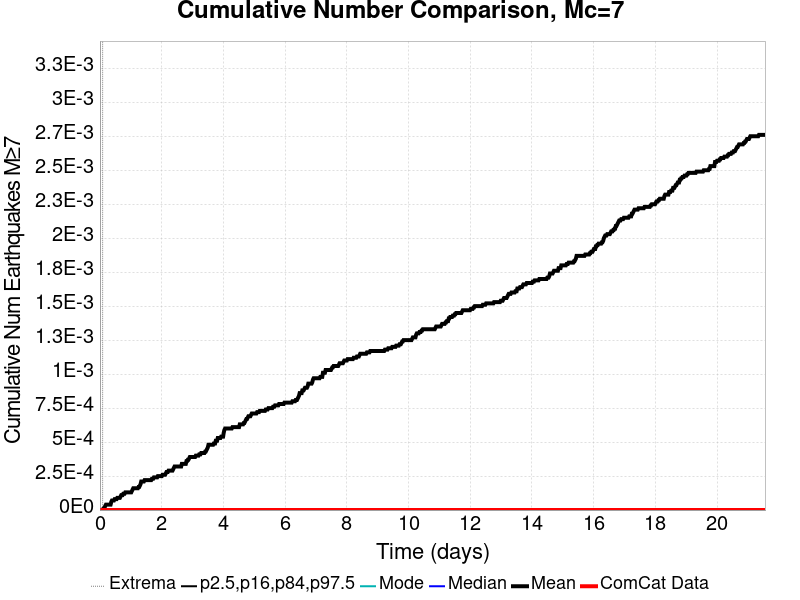

The table this chart was drawn from, first rows:
Time (days), ComCat Data, Simulation Mean, Simulation Median, Simulation Mode, Simulation Minimum, Simulation Maximum, 2.5 %-ile, 16 %-ile, 84 %-ile, 97.5 %-ile
0.0, 0.0, 0.0, 0.0, 0.0, 0.0, 0.0, 0.0, 0.0, 0.0, 0.0
0.02157, 0.0, 0.0, 0.0, 0.0, 0.0, 0.0, 0.0, 0.0, 0.0, 0.0
0.04315, 0.0, 0.0, 0.0, 0.0, 0.0, 0.0, 0.0, 0.0, 0.0, 0.0
0.06472, 0.0, 0.0, 0.0, 0.0, 0.0, 0.0, 0.0, 0.0, 0.0, 0.0
0.0863, 0.0, 0.0, 0.0, 0.0, 0.0, 0.0, 0.0, 0.0, 0.0, 0.0
0.1079, 0.0, 1.0E-5, 0.0, 0.0, 0.0, 1.0, 0.0, 0.0, 0.0, 0.0
0.1294, 0.0, 1.0E-5, 0.0, 0.0, 0.0, 1.0, 0.0, 0.0, 0.0, 0.0
0.151, 0.0, 2.0E-5, 0.0, 0.0, 0.0, 1.0, 0.0, 0.0, 0.0, 0.0
0.1726, 0.0, 3.0E-5, 0.0, 0.0, 0.0, 1.0, 0.0, 0.0, 0.0, 0.0
0.1942, 0.0, 4.0E-5, 0.0, 0.0, 0.0, 1.0, 0.0, 0.0, 0.0, 0.0
0.2157, 0.0, 4.0E-5, 0.0, 0.0, 0.0, 1.0, 0.0, 0.0, 0.0, 0.0
0.2373, 0.0, 4.0E-5, 0.0, 0.0, 0.0, 1.0, 0.0, 0.0, 0.0, 0.0
0.2589, 0.0, 4.0E-5, 0.0, 0.0, 0.0, 1.0, 0.0, 0.0, 0.0, 0.0
0.2805, 0.0, 4.0E-5, 0.0, 0.0, 0.0, 1.0, 0.0, 0.0, 0.0, 0.0
0.302, 0.0, 4.0E-5, 0.0, 0.0, 0.0, 1.0, 0.0, 0.0, 0.0, 0.0
0.3236, 0.0, 4.0E-5, 0.0, 0.0, 0.0, 1.0, 0.0, 0.0, 0.0, 0.0
0.3452, 0.0, 4.0E-5, 0.0, 0.0, 0.0, 1.0, 0.0, 0.0, 0.0, 0.0
0.3668, 0.0, 6.0E-5, 0.0, 0.0, 0.0, 1.0, 0.0, 0.0, 0.0, 0.0
0.3883, 0.0, 7.0E-5, 0.0, 0.0, 0.0, 1.0, 0.0, 0.0, 0.0, 0.0
0.4099, 0.0, 7.0E-5, 0.0, 0.0, 0.0, 1.0, 0.0, 0.0, 0.0, 0.0
0.4315, 0.0, 7.0E-5, 0.0, 0.0, 0.0, 1.0, 0.0, 0.0, 0.0, 0.0
0.4531, 0.0, 7.0E-5, 0.0, 0.0, 0.0, 1.0, 0.0, 0.0, 0.0, 0.0
0.4746, 0.0, 8.0E-5, 0.0, 0.0, 0.0, 1.0, 0.0, 0.0, 0.0, 0.0
0.4962, 0.0, 8.0E-5, 0.0, 0.0, 0.0, 1.0, 0.0, 0.0, 0.0, 0.0
0.5178, 0.0, 8.0E-5, 0.0, 0.0, 0.0, 1.0, 0.0, 0.0, 0.0, 0.0
0.5394, 0.0, 8.0E-5, 0.0, 0.0, 0.0, 1.0, 0.0, 0.0, 0.0, 0.0
0.5609, 0.0, 9.0E-5, 0.0, 0.0, 0.0, 1.0, 0.0, 0.0, 0.0, 0.0
0.5825, 0.0, 9.0E-5, 0.0, 0.0, 0.0, 1.0, 0.0, 0.0, 0.0, 0.0
0.6041, 0.0, 9.0E-5, 0.0, 0.0, 0.0, 1.0, 0.0, 0.0, 0.0, 0.0
0.6256, 0.0, 9.0E-5, 0.0, 0.0, 0.0, 1.0, 0.0, 0.0, 0.0, 0.0
0.6472, 0.0, 9.0E-5, 0.0, 0.0, 0.0, 1.0, 0.0, 0.0, 0.0, 0.0
0.6688, 0.0, 1.0E-4, 0.0, 0.0, 0.0, 1.0, 0.0, 0.0, 0.0, 0.0
0.6904, 0.0, 1.1E-4, 0.0, 0.0, 0.0, 1.0, 0.0, 0.0, 0.0, 0.0
0.7119, 0.0, 1.1E-4, 0.0, 0.0, 0.0, 1.0, 0.0, 0.0, 0.0, 0.0
0.7335, 0.0, 1.1E-4, 0.0, 0.0, 0.0, 1.0, 0.0, 0.0, 0.0, 0.0
0.7551, 0.0, 1.2E-4, 0.0, 0.0, 0.0, 1.0, 0.0, 0.0, 0.0, 0.0
0.7767, 0.0, 1.2E-4, 0.0, 0.0, 0.0, 1.0, 0.0, 0.0, 0.0, 0.0
0.7982, 0.0, 1.2E-4, 0.0, 0.0, 0.0, 1.0, 0.0, 0.0, 0.0, 0.0
0.8198, 0.0, 1.3E-4, 0.0, 0.0, 0.0, 1.0, 0.0, 0.0, 0.0, 0.0
0.8414, 0.0, 1.3E-4, 0.0, 0.0, 0.0, 1.0, 0.0, 0.0, 0.0, 0.0
0.863, 0.0, 1.3E-4, 0.0, 0.0, 0.0, 1.0, 0.0, 0.0, 0.0, 0.0
0.8845, 0.0, 1.3E-4, 0.0, 0.0, 0.0, 1.0, 0.0, 0.0, 0.0, 0.0
0.9061, 0.0, 1.3E-4, 0.0, 0.0, 0.0, 1.0, 0.0, 0.0, 0.0, 0.0
0.9277, 0.0, 1.3E-4, 0.0, 0.0, 0.0, 1.0, 0.0, 0.0, 0.0, 0.0
0.9493, 0.0, 1.3E-4, 0.0, 0.0, 0.0, 1.0, 0.0, 0.0, 0.0, 0.0
0.9708, 0.0, 1.3E-4, 0.0, 0.0, 0.0, 1.0, 0.0, 0.0, 0.0, 0.0
0.9924, 0.0, 1.3E-4, 0.0, 0.0, 0.0, 1.0, 0.0, 0.0, 0.0, 0.0
1.014, 0.0, 1.3E-4, 0.0, 0.0, 0.0, 1.0, 0.0, 0.0, 0.0, 0.0
1.036, 0.0, 1.4E-4, 0.0, 0.0, 0.0, 1.0, 0.0, 0.0, 0.0, 0.0
1.057, 0.0, 1.5E-4, 0.0, 0.0, 0.0, 1.0, 0.0, 0.0, 0.0, 0.0
1.079, 0.0, 1.6E-4, 0.0, 0.0, 0.0, 1.0, 0.0, 0.0, 0.0, 0.0
1.1, 0.0, 1.6E-4, 0.0, 0.0, 0.0, 1.0, 0.0, 0.0, 0.0, 0.0
1.122, 0.0, 1.6E-4, 0.0, 0.0, 0.0, 1.0, 0.0, 0.0, 0.0, 0.0
1.143, 0.0, 1.6E-4, 0.0, 0.0, 0.0, 1.0, 0.0, 0.0, 0.0, 0.0
1.165, 0.0, 1.6E-4, 0.0, 0.0, 0.0, 1.0, 0.0, 0.0, 0.0, 0.0
1.187, 0.0, 1.6E-4, 0.0, 0.0, 0.0, 1.0, 0.0, 0.0, 0.0, 0.0
1.208, 0.0, 1.6E-4, 0.0, 0.0, 0.0, 1.0, 0.0, 0.0, 0.0, 0.0
1.23, 0.0, 1.6E-4, 0.0, 0.0, 0.0, 1.0, 0.0, 0.0, 0.0, 0.0
1.251, 0.0, 1.7E-4, 0.0, 0.0, 0.0, 1.0, 0.0, 0.0, 0.0, 0.0
1.273, 0.0, 1.7E-4, 0.0, 0.0, 0.0, 1.0, 0.0, 0.0, 0.0, 0.0
... 940 more rows
